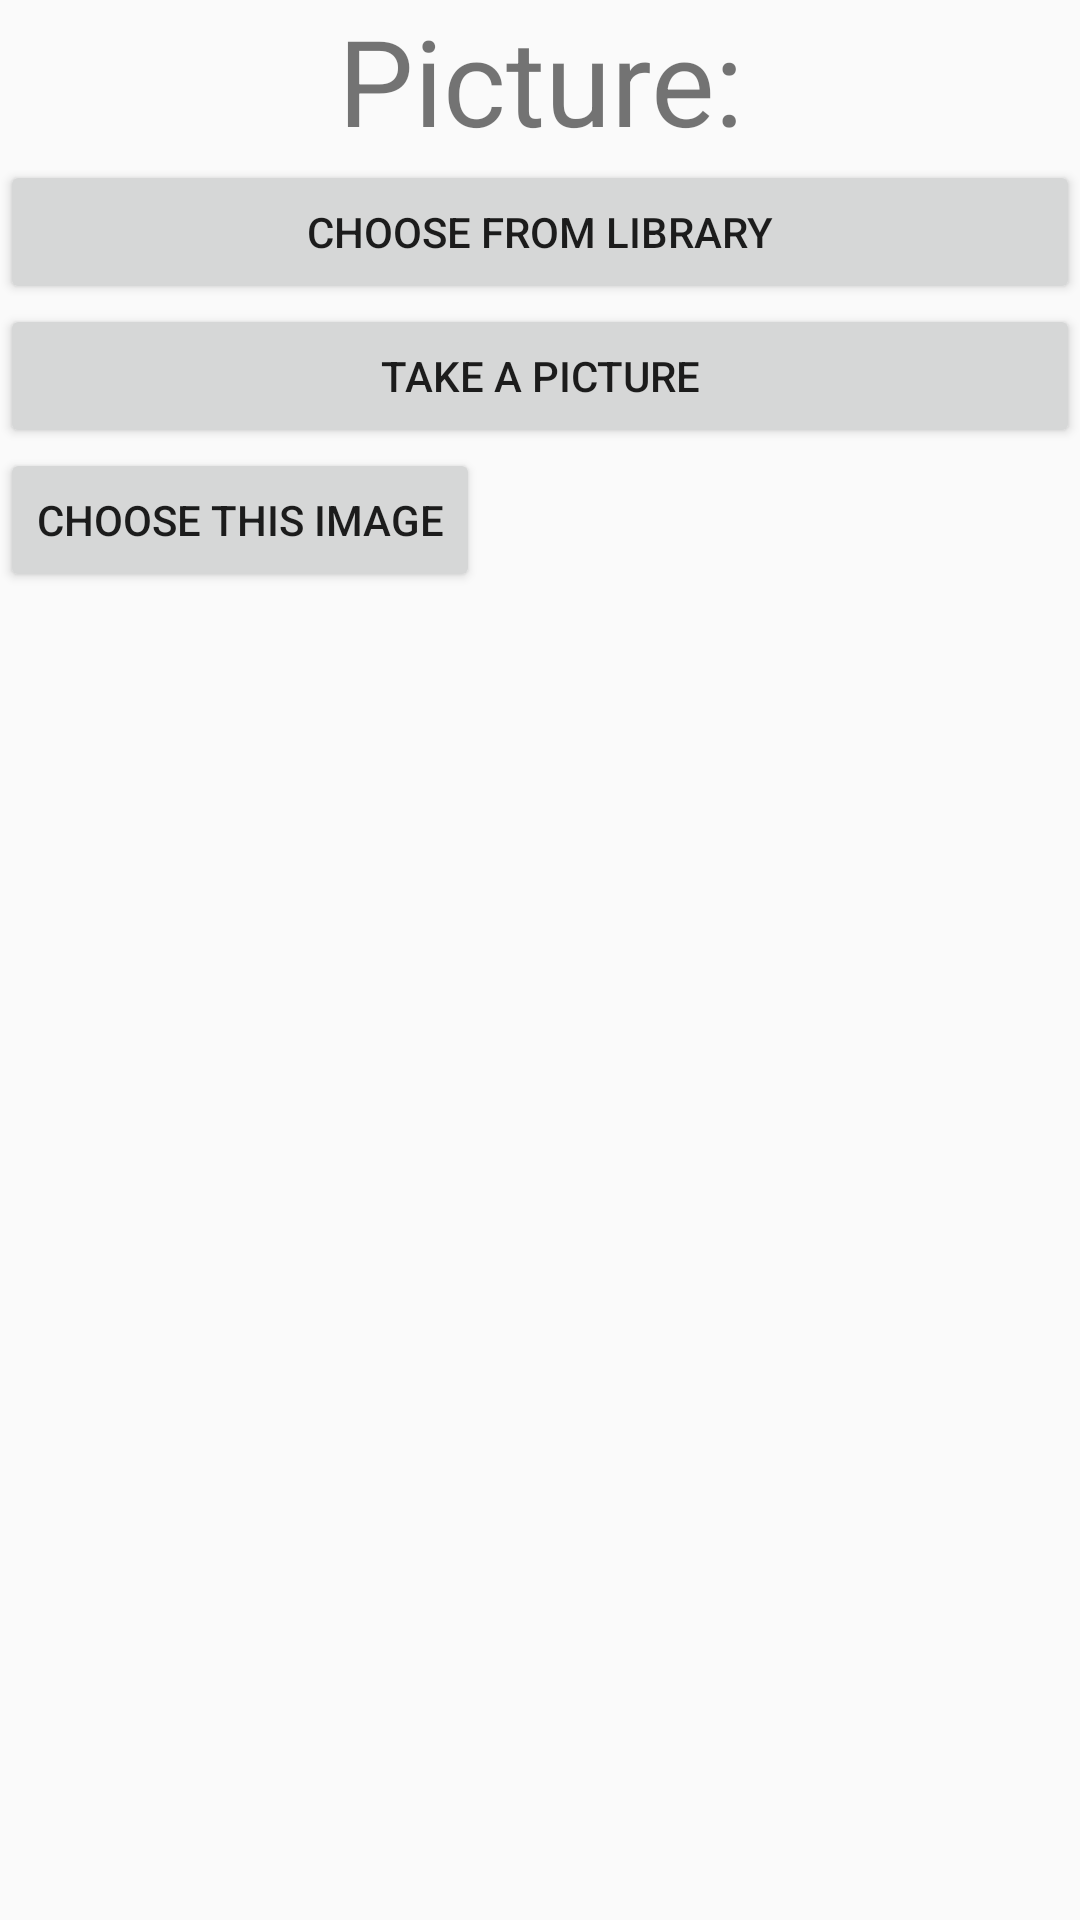

The Android layout XML behind this screen, and the referenced resources:
<!-- AndroidManifest.xml: application theme AppTheme -->
<!-- res/layout/activity_image_upload.xml -->
<ScrollView xmlns:android="http://schemas.android.com/apk/res/android"
    xmlns:tools="http://schemas.android.com/tools"
    android:id="@+id/response_scroll"
    android:layout_width="fill_parent"
    android:layout_height="fill_parent"
    android:scrollbars="vertical"
    tools:context="com.aptmini.jreacs.connexus.ImageUpload"
    >

    <LinearLayout
        android:layout_width="match_parent"
        android:layout_height="match_parent"
        android:orientation="vertical">

        <TextView
            android:id="@+id/gather_picture"
            android:layout_width="fill_parent"
            android:layout_height="wrap_content"
            android:gravity="center"
            android:textSize="40sp"
            android:text="Picture:"
            />

        <Button
            android:id="@+id/choose_from_library"
            android:layout_width="match_parent"
            android:layout_height="wrap_content"
            android:text="@string/choose_from_library"
            />

        <Button
            android:id="@+id/take_picture"
            android:layout_width="match_parent"
            android:layout_height="wrap_content"
            android:text="@string/takepicture"
            android:onClick="takePicture"
            />

        <ImageView
            android:layout_width="wrap_content"
            android:layout_height="wrap_content"
            android:id="@+id/thumbnail"
            android:adjustViewBounds="true"
            />

        <Button
            android:layout_width="wrap_content"
            android:layout_height="wrap_content"
            android:text="Choose This Image"
            android:clickable="false"
            android:id="@+id/upload_to_server"
            />
    </LinearLayout>
</ScrollView>
<!-- resources referenced by this layout -->
<resources>
  <string name="choose_from_library">Choose From Library</string>
  <string name="takepicture">Take a Picture</string>
  <style name="AppTheme" parent="Theme.AppCompat.Light.DarkActionBar">
          
      </style>
</resources>
